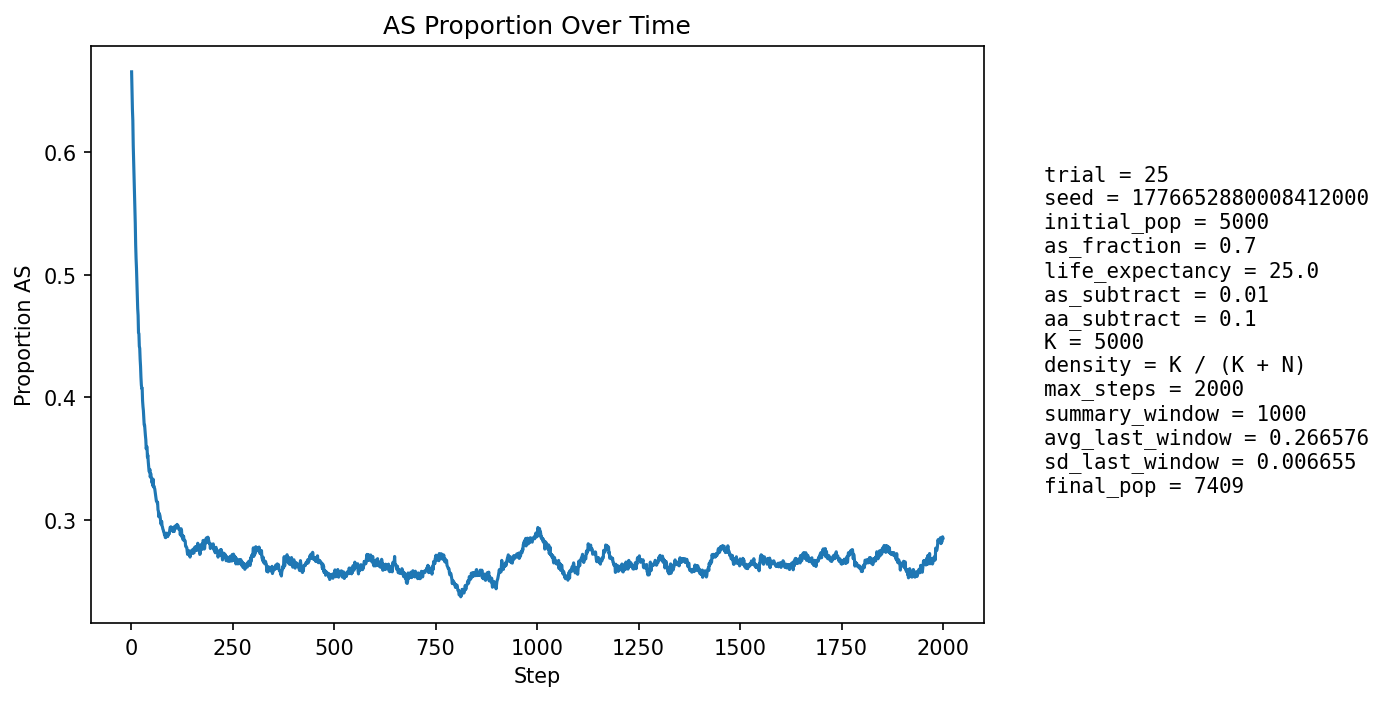

Source data for this figure (header and first rows):
step, population_size, births, newborn_AA, newborn_AS, newborn_SS, prop_newborn_AA, prop_newborn_AS, prop_newborn_SS, prop_repro_AA, prop_repro_AS, prop_AS_population
1, 5196, 1293, 537, 590, 166, 0.4153, 0.4563, 0.1284, 0.2993, 0.7007, 0.6655
2, 5263, 1269, 545, 566, 158, 0.4295, 0.446, 0.1245, 0.2992, 0.7008, 0.6481
3, 5329, 1260, 538, 573, 149, 0.427, 0.4548, 0.1183, 0.2992, 0.7008, 0.6348
4, 5370, 1247, 507, 581, 159, 0.4066, 0.4659, 0.1275, 0.2938, 0.7062, 0.6259
5, 5448, 1277, 575, 542, 160, 0.4503, 0.4244, 0.1253, 0.3206, 0.6794, 0.6055
6, 5545, 1295, 581, 576, 138, 0.4486, 0.4448, 0.1066, 0.3468, 0.6532, 0.5933
7, 5659, 1308, 614, 585, 109, 0.4694, 0.4472, 0.08333, 0.3687, 0.6313, 0.5796
8, 5733, 1313, 619, 568, 126, 0.4714, 0.4326, 0.09596, 0.3844, 0.6156, 0.5669
9, 5827, 1324, 632, 581, 111, 0.4773, 0.4388, 0.08384, 0.407, 0.593, 0.5562
10, 5929, 1339, 673, 564, 102, 0.5026, 0.4212, 0.07618, 0.4241, 0.5759, 0.5421
11, 6031, 1359, 728, 532, 99, 0.5357, 0.3915, 0.07285, 0.4406, 0.5594, 0.5245
12, 6127, 1374, 730, 547, 97, 0.5313, 0.3981, 0.0706, 0.4576, 0.5424, 0.5133
13, 6198, 1378, 714, 556, 108, 0.5181, 0.4035, 0.07837, 0.4631, 0.5369, 0.5053
14, 6259, 1388, 742, 527, 119, 0.5346, 0.3797, 0.08573, 0.4714, 0.5286, 0.4935
15, 6347, 1401, 767, 537, 97, 0.5475, 0.3833, 0.06924, 0.4848, 0.5152, 0.4839
16, 6425, 1412, 803, 517, 92, 0.5687, 0.3661, 0.06516, 0.4975, 0.5025, 0.4724
17, 6495, 1420, 793, 540, 87, 0.5585, 0.3803, 0.06127, 0.5037, 0.4963, 0.4668
18, 6563, 1423, 857, 489, 77, 0.6022, 0.3436, 0.05411, 0.5136, 0.4864, 0.4525
19, 6617, 1428, 799, 547, 82, 0.5595, 0.3831, 0.05742, 0.5227, 0.4773, 0.4519
20, 6686, 1436, 855, 513, 68, 0.5954, 0.3572, 0.04735, 0.5339, 0.4661, 0.4417
21, 6735, 1441, 822, 542, 77, 0.5704, 0.3761, 0.05344, 0.5414, 0.4586, 0.4399
22, 6774, 1448, 858, 501, 89, 0.5925, 0.346, 0.06146, 0.5539, 0.4461, 0.4312
23, 6830, 1454, 876, 507, 71, 0.6025, 0.3487, 0.04883, 0.555, 0.445, 0.4253
24, 6873, 1459, 909, 480, 70, 0.623, 0.329, 0.04798, 0.562, 0.438, 0.4164
25, 6906, 1465, 910, 481, 74, 0.6212, 0.3283, 0.05051, 0.5647, 0.4353, 0.4101
26, 6946, 1468, 896, 504, 68, 0.6104, 0.3433, 0.04632, 0.5707, 0.4293, 0.4073
27, 6982, 1472, 873, 530, 69, 0.5931, 0.3601, 0.04688, 0.5765, 0.4235, 0.4075
28, 7017, 1475, 942, 467, 66, 0.6386, 0.3166, 0.04475, 0.584, 0.416, 0.3972
29, 7040, 1476, 939, 471, 66, 0.6362, 0.3191, 0.04472, 0.5918, 0.4082, 0.3925
30, 7066, 1480, 933, 481, 66, 0.6304, 0.325, 0.04459, 0.5932, 0.4068, 0.3892
31, 7098, 1484, 960, 469, 55, 0.6469, 0.316, 0.03706, 0.5941, 0.4059, 0.3833
32, 7129, 1484, 979, 459, 46, 0.6597, 0.3093, 0.031, 0.6009, 0.3991, 0.3775
33, 7140, 1484, 940, 487, 57, 0.6334, 0.3282, 0.03841, 0.6083, 0.3917, 0.3773
34, 7159, 1488, 964, 466, 58, 0.6478, 0.3132, 0.03898, 0.6117, 0.3883, 0.3725
35, 7180, 1491, 969, 461, 61, 0.6499, 0.3092, 0.04091, 0.6168, 0.3832, 0.3688
36, 7202, 1496, 982, 460, 54, 0.6564, 0.3075, 0.0361, 0.6217, 0.3783, 0.3653
37, 7210, 1498, 1011, 426, 61, 0.6749, 0.2844, 0.04072, 0.6219, 0.3781, 0.358
38, 7225, 1498, 969, 478, 51, 0.6469, 0.3191, 0.03405, 0.6259, 0.3741, 0.3599
39, 7243, 1498, 968, 480, 50, 0.6462, 0.3204, 0.03338, 0.6312, 0.3688, 0.3595
40, 7262, 1500, 1027, 426, 47, 0.6847, 0.284, 0.03133, 0.6333, 0.3667, 0.3511
41, 7270, 1499, 982, 469, 48, 0.6551, 0.3129, 0.03202, 0.6398, 0.3602, 0.3528
42, 7284, 1502, 1020, 434, 48, 0.6791, 0.2889, 0.03196, 0.6399, 0.3601, 0.3475
43, 7302, 1502, 1030, 433, 39, 0.6858, 0.2883, 0.02597, 0.6389, 0.3611, 0.3439
44, 7288, 1502, 1022, 416, 64, 0.6804, 0.277, 0.04261, 0.6441, 0.3559, 0.3397
45, 7315, 1507, 1022, 445, 40, 0.6782, 0.2953, 0.02654, 0.6447, 0.3553, 0.339
46, 7328, 1505, 995, 472, 38, 0.6611, 0.3136, 0.02525, 0.6489, 0.3511, 0.3412
47, 7338, 1507, 1044, 418, 45, 0.6928, 0.2774, 0.02986, 0.6531, 0.3469, 0.3348
48, 7336, 1504, 997, 460, 47, 0.6629, 0.3059, 0.03125, 0.6576, 0.3424, 0.3379
49, 7349, 1509, 1021, 442, 46, 0.6766, 0.2929, 0.03048, 0.6575, 0.3425, 0.3356
50, 7346, 1511, 1017, 439, 55, 0.6731, 0.2905, 0.0364, 0.6568, 0.3432, 0.3345
51, 7362, 1511, 1051, 418, 42, 0.6956, 0.2766, 0.0278, 0.6623, 0.3377, 0.3305
52, 7360, 1511, 1020, 443, 48, 0.675, 0.2932, 0.03177, 0.6589, 0.3411, 0.3317
53, 7363, 1512, 1044, 418, 50, 0.6905, 0.2765, 0.03307, 0.6608, 0.3392, 0.328
54, 7361, 1512, 991, 471, 50, 0.6554, 0.3115, 0.03307, 0.6605, 0.3395, 0.3332
55, 7366, 1513, 1052, 409, 52, 0.6953, 0.2703, 0.03437, 0.6631, 0.3369, 0.3269
56, 7371, 1514, 1033, 435, 46, 0.6823, 0.2873, 0.03038, 0.6622, 0.3378, 0.3276
57, 7369, 1512, 1041, 426, 45, 0.6885, 0.2817, 0.02976, 0.6651, 0.3349, 0.3261
58, 7378, 1512, 1044, 429, 39, 0.6905, 0.2837, 0.02579, 0.6623, 0.3377, 0.3253
59, 7366, 1510, 1046, 411, 53, 0.6927, 0.2722, 0.0351, 0.6652, 0.3348, 0.323
60, 7375, 1512, 1060, 413, 39, 0.7011, 0.2731, 0.02579, 0.6668, 0.3332, 0.3207
... 1,940 more rows
